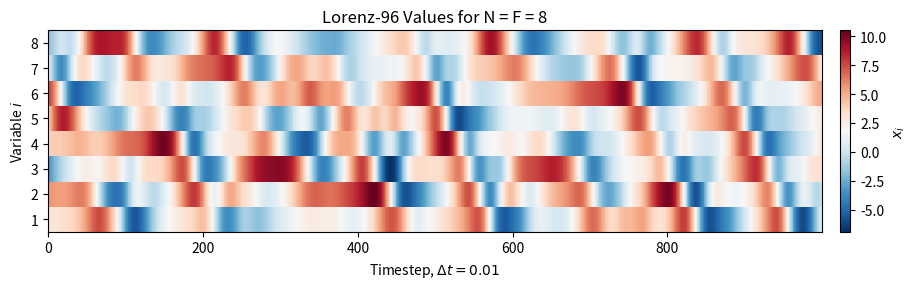

Write Python code to recreate this figure.
import numpy as np
import matplotlib.pyplot as plt
import os
import shutil
import json
from typing import Callable


class lorenz_96():

    '''
    Class to calculate Lorenz96 trajectories, via RK4, plus related funcs like claucilting Lyapunov Spctrum.
    '''
    def __init__(self,
                 N: int,
                 F: int,
                 dt: float= 0.01) -> None:

        '''
        Inputs:
            N (int): Number of dimenions
            F (int): Constant in the equations
            dt (float): Timestep length 
        '''
        self.N = N
        self.F = F
        self.dt = dt


    def derive(self,
               x: np.ndarray):

        return (
            (np.roll(x, -1) - np.roll(x, 2)) * np.roll(x, 1)
            - x
            + self.F
        )

    def J(self,
          x: np.ndarray) -> np.ndarray:
        '''
        Jacobian
        '''
        J = np.zeros((self.N, self.N))

        for i in range(self.N):
                J[i, i] = -1
                J[i, (i + 1) % self.N] = x[(i - 1) % self.N]
                J[i, (i - 2) % self.N] = -x[(i - 1) % self.N]
                J[i, (i - 1) % self.N] = x[(i + 1) % self.N] - x[(i - 2) % self.N]
        return J


    def rk4(self,
            f: Callable,
            J: Callable,
            x: np.ndarray,
            U: np.ndarray = None) -> np.ndarray:
    
        '''
        Runge-Kutta 4th order time stepping scheme, to be used as ground truth.
        https://www.geeksforgeeks.org/dsa/runge-kutta-4th-order-method-solve-differential-equation/

        Inputs: 
            f (Callable): The derivative function of the system.
            x (np.ndarray): The innput posotin vector, shape [x, y, z]
            dt (float): The timestep length.
        
        Returns:
            np.ndarray: The timestepped position vector.
        '''
        if U is None:
            U = np.eye(self.N)

        k1_x = f(x)
        k1_U = J(x) @ U

        k2_x = f(x + (k1_x * self.dt/2))
        k2_U = J(x + (k1_x * self.dt/2)) @ (U + (k1_U * self.dt/2))

        k3_x = f(x + (k2_x * self.dt/2))
        k3_U = J(x + (k2_x * self.dt/2)) @ (U + (k2_U * self.dt/2))

        k4_x = f(x + (k3_x * self.dt))
        k4_U = J(x + (k3_x * self.dt)) @ (U + (k3_U * self.dt))

        x_new = x + (self.dt/6 * (k1_x + 2*k2_x + 2*k3_x + k4_x))
        U_new = U + (self.dt/6 * (k1_U + 2*k2_U + 2*k3_U + k4_U))


        return x_new, U_new


    def find_lyapunov_spectrum(self,
                                x: np.ndarray,
                                transient_steps: int = 5000,
                                trajectory_steps: int = 100000,
                                QR_steps: int = 10) -> np.ndarray:
        '''
        Finds the Lyapunov Spectrum of L96, via the Benettin method.

        Inputs:
            x (np.ndarray): The starting coordinate, shape (self.N)
            transient_steps (int): The number of timesteps to throw away at the start, to ensure we are on the attractor
            trajectory_steps (int): The number of timesteps (excluding transient) to average teh Lyapunov over.
            QR_steps (int): How often to accumulate diag(R) and re-orthonormalise Q.
        
        Returns:
            np.ndarray: The Lyapunov spectrum of L96, shape (self.N,)
        '''

        Q = np.eye(self.N)
        n_qr_samples = trajectory_steps//QR_steps
        lambda_ = np.empty((self.N,n_qr_samples))
        count = 0

        for i in range(transient_steps):
            x, Q = self.rk4(f = self.derive, J = self.J, x = x, U = Q)

            if (i+1) % QR_steps == 0:
                            Q, R = np.linalg.qr(Q)

        Q = np.eye(self.N)
        for i in range(trajectory_steps):
            x, Q = self.rk4(f = self.derive, J = self.J, x = x, U = Q)

            if (i+1) % QR_steps == 0:
                            
                Q, R = np.linalg.qr(Q)
                lambda_[:, count] = np.log(np.abs(np.diag(R))) / (self.dt * QR_steps)
                count += 1

        lambda_ = lambda_[:, :count]
        lyapunov_spectrum = np.mean(lambda_, axis=1)
        lyapunov_spectrum = np.sort(lyapunov_spectrum)[::-1]

        return lyapunov_spectrum

    def find_svs(self,
                 x: np.ndarray,
                 transient_steps: int = 5000,
                 trajectory_steps: int = 1000)-> np.ndarray:
        '''
        Finds the singular values of the flow map of L96.

        Inputs:
            x (np.ndarray): The starting coordinate, shape (self.N)
            transient_steps (int): The number of timesteps to throw away at the start, to ensure we are on the attractor
            trajectory_steps (int): The number of timesteps (excluding transient) to find SVs of.
        
        Returns:
            np.ndarray: The singular values of the flow map, of shape (trajectory_steps, self.N)
        '''

        svs = []

        for _ in range(transient_steps):
            x, _ = self.rk4(self.derive, self.J, x)

        for _ in range(trajectory_steps):
            Phi = np.eye(self.N)
            x, Phi = self.rk4(self.derive, self.J, x, Phi)

            S = np.linalg.svd(Phi, compute_uv=False)
            svs.append(S)

        svs = np.asarray(svs)
        return svs

    def plot(self,
                x: np.ndarray,
                transient_steps: int = 5000,
                trajectory_steps: int = 1000):
        '''
        Plots a heatmap-like plot showing X_i over 1000 timesteps
        '''

        traj = []
        traj.append(x0)

        for _ in range(transient_steps):
            x, _ = self.rk4(self.derive, self.J, x)
        for _ in range(trajectory_steps):
            x, _ = self.rk4(self.derive, self.J, x)
            traj.append(x)

        traj = np.asarray(traj)

        fig, ax = plt.subplots(figsize=(10, 3))

        im = ax.imshow(
            traj[:1000].T,
            aspect='auto',
            origin='lower',
            cmap='RdBu_r',
            interpolation='nearest'
        )

        ax.set_xlabel('Timestep, $\Delta t = 0.01$')
        ax.set_ylabel('Variable $i$')
        ax.set_yticks(range(8))
        ax.set_yticklabels(range(1, 9))
        ax.set_title("Lorenz-96 Values for N = F = 8")

        cbar = fig.colorbar(im, ax=ax, pad=0.02)
        cbar.set_label('$x_i$')

        plt.tight_layout()
        plt.show()


         

if __name__ == "__main__":
    c = lorenz_96(8,8, 0.01)

    x0 = np.array([8.01, 8, 8, 8, 8, 8, 8, 8], dtype=float)

    c.plot(x=x0)
    


    
